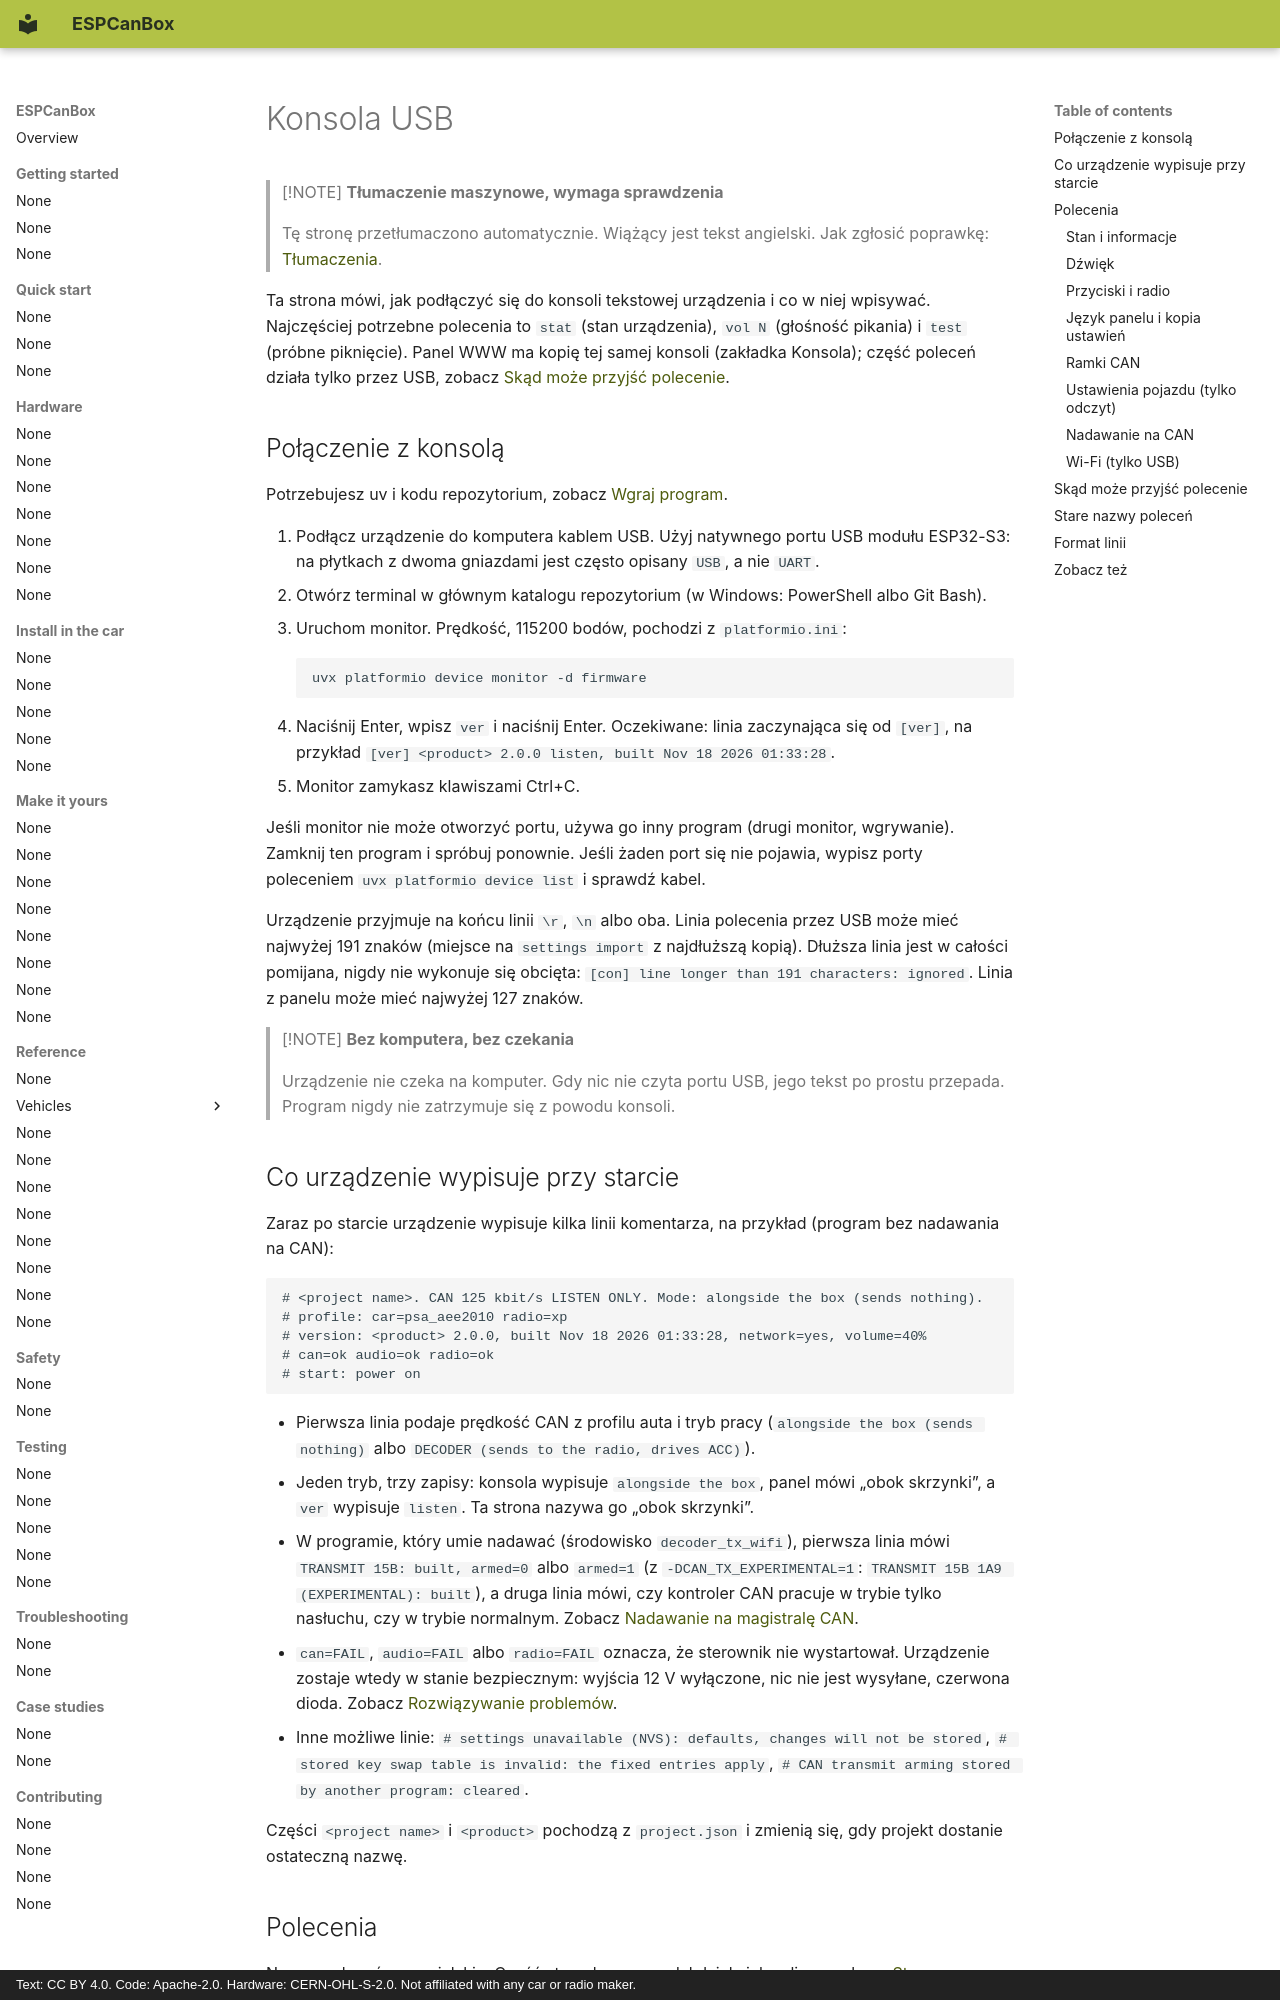

repository: grabowski98/ESPCanBox · page: pl/reference/console/index.html · generator: mkdocs · copyright: Text: CC BY 4.0. Code: Apache-2.0. Hardware: CERN-OHL-S-2.0. Not affiliated with any car or radio maker.

# Konsola USB

> [!NOTE]
> **Tłumaczenie maszynowe, wymaga sprawdzenia**
>
> Tę stronę przetłumaczono automatycznie. Wiążący jest tekst angielski. Jak zgłosić poprawkę:
> [Tłumaczenia](../contributing/translations.md#send-your-work).

Ta strona mówi, jak podłączyć się do konsoli tekstowej urządzenia i co w niej wpisywać.
Najczęściej potrzebne polecenia to `stat` (stan urządzenia), `vol N` (głośność pikania) i `test`
(próbne piknięcie). Panel WWW ma kopię tej samej konsoli (zakładka Konsola); część poleceń działa
tylko przez USB, zobacz [Skąd może przyjść polecenie](#where-a-command-may-come-from).

## Połączenie z konsolą {#connect-to-the-console}

Potrzebujesz uv i kodu repozytorium, zobacz [Wgraj program](../quick-start/flash.md).

1. Podłącz urządzenie do komputera kablem USB. Użyj natywnego portu USB modułu ESP32-S3: na
   płytkach z dwoma gniazdami jest często opisany `USB`, a nie `UART`.
2. Otwórz terminal w głównym katalogu repozytorium (w Windows: PowerShell albo Git Bash).
3. Uruchom monitor. Prędkość, 115200 bodów, pochodzi z `platformio.ini`:

    ```bash
    uvx platformio device monitor -d firmware
    ```

4. Naciśnij Enter, wpisz `ver` i naciśnij Enter. Oczekiwane: linia zaczynająca się od `[ver]`, na
   przykład `[ver] <product> 2.0.0 listen, built Nov 18 2026 01:33:28`.
5. Monitor zamykasz klawiszami Ctrl+C.

Jeśli monitor nie może otworzyć portu, używa go inny program (drugi monitor, wgrywanie). Zamknij
ten program i spróbuj ponownie. Jeśli żaden port się nie pojawia, wypisz porty poleceniem
`uvx platformio device list` i sprawdź kabel.

Urządzenie przyjmuje na końcu linii `\r`, `\n` albo oba. Linia polecenia przez USB może mieć
najwyżej 191 znaków (miejsce na `settings import` z najdłuższą kopią). Dłuższa linia jest w całości
pomijana, nigdy nie wykonuje się obcięta: `[con] line longer than 191 characters: ignored`. Linia
z panelu może mieć najwyżej 127 znaków.

> [!NOTE]
> **Bez komputera, bez czekania**
>
> Urządzenie nie czeka na komputer. Gdy nic nie czyta portu USB, jego tekst po prostu przepada.
> Program nigdy nie zatrzymuje się z powodu konsoli.

## Co urządzenie wypisuje przy starcie {#what-the-device-prints-at-start}

Zaraz po starcie urządzenie wypisuje kilka linii komentarza, na przykład (program bez nadawania na
CAN):

```text
# <project name>. CAN 125 kbit/s LISTEN ONLY. Mode: alongside the box (sends nothing).
# profile: car=psa_aee2010 radio=xp
# version: <product> 2.0.0, built Nov 18 2026 01:33:28, network=yes, volume=40%
# can=ok audio=ok radio=ok
# start: power on
```

- Pierwsza linia podaje prędkość CAN z profilu auta i tryb pracy
  (`alongside the box (sends nothing)` albo `DECODER (sends to the radio, drives ACC)`).
- Jeden tryb, trzy zapisy: konsola wypisuje `alongside the box`, panel mówi „obok skrzynki”,
  a `ver` wypisuje `listen`. Ta strona nazywa go „obok skrzynki”.
- W programie, który umie nadawać (środowisko `decoder_tx_wifi`), pierwsza linia mówi
  `TRANSMIT 15B: built, armed=0` albo `armed=1` (z `-DCAN_TX_EXPERIMENTAL=1`:
  `TRANSMIT 15B 1A9 (EXPERIMENTAL): built`), a druga linia mówi, czy kontroler CAN pracuje
  w trybie tylko nasłuchu, czy w trybie normalnym. Zobacz [Nadawanie na magistralę CAN](../safety/transmit.md).
- `can=FAIL`, `audio=FAIL` albo `radio=FAIL` oznacza, że sterownik nie wystartował. Urządzenie
  zostaje wtedy w stanie bezpiecznym: wyjścia 12 V wyłączone, nic nie jest wysyłane, czerwona dioda.
  Zobacz [Rozwiązywanie problemów](../troubleshooting/index.md#the-device-reports-fail-at-start).
- Inne możliwe linie: `# settings unavailable (NVS): defaults, changes will not be stored`,
  `# stored key swap table is invalid: the fixed entries apply`,
  `# CAN transmit arming stored by another program: cleared`.

Części `<project name>` i `<product>` pochodzą z `project.json` i zmienią się, gdy projekt dostanie
ostateczną nazwę.
